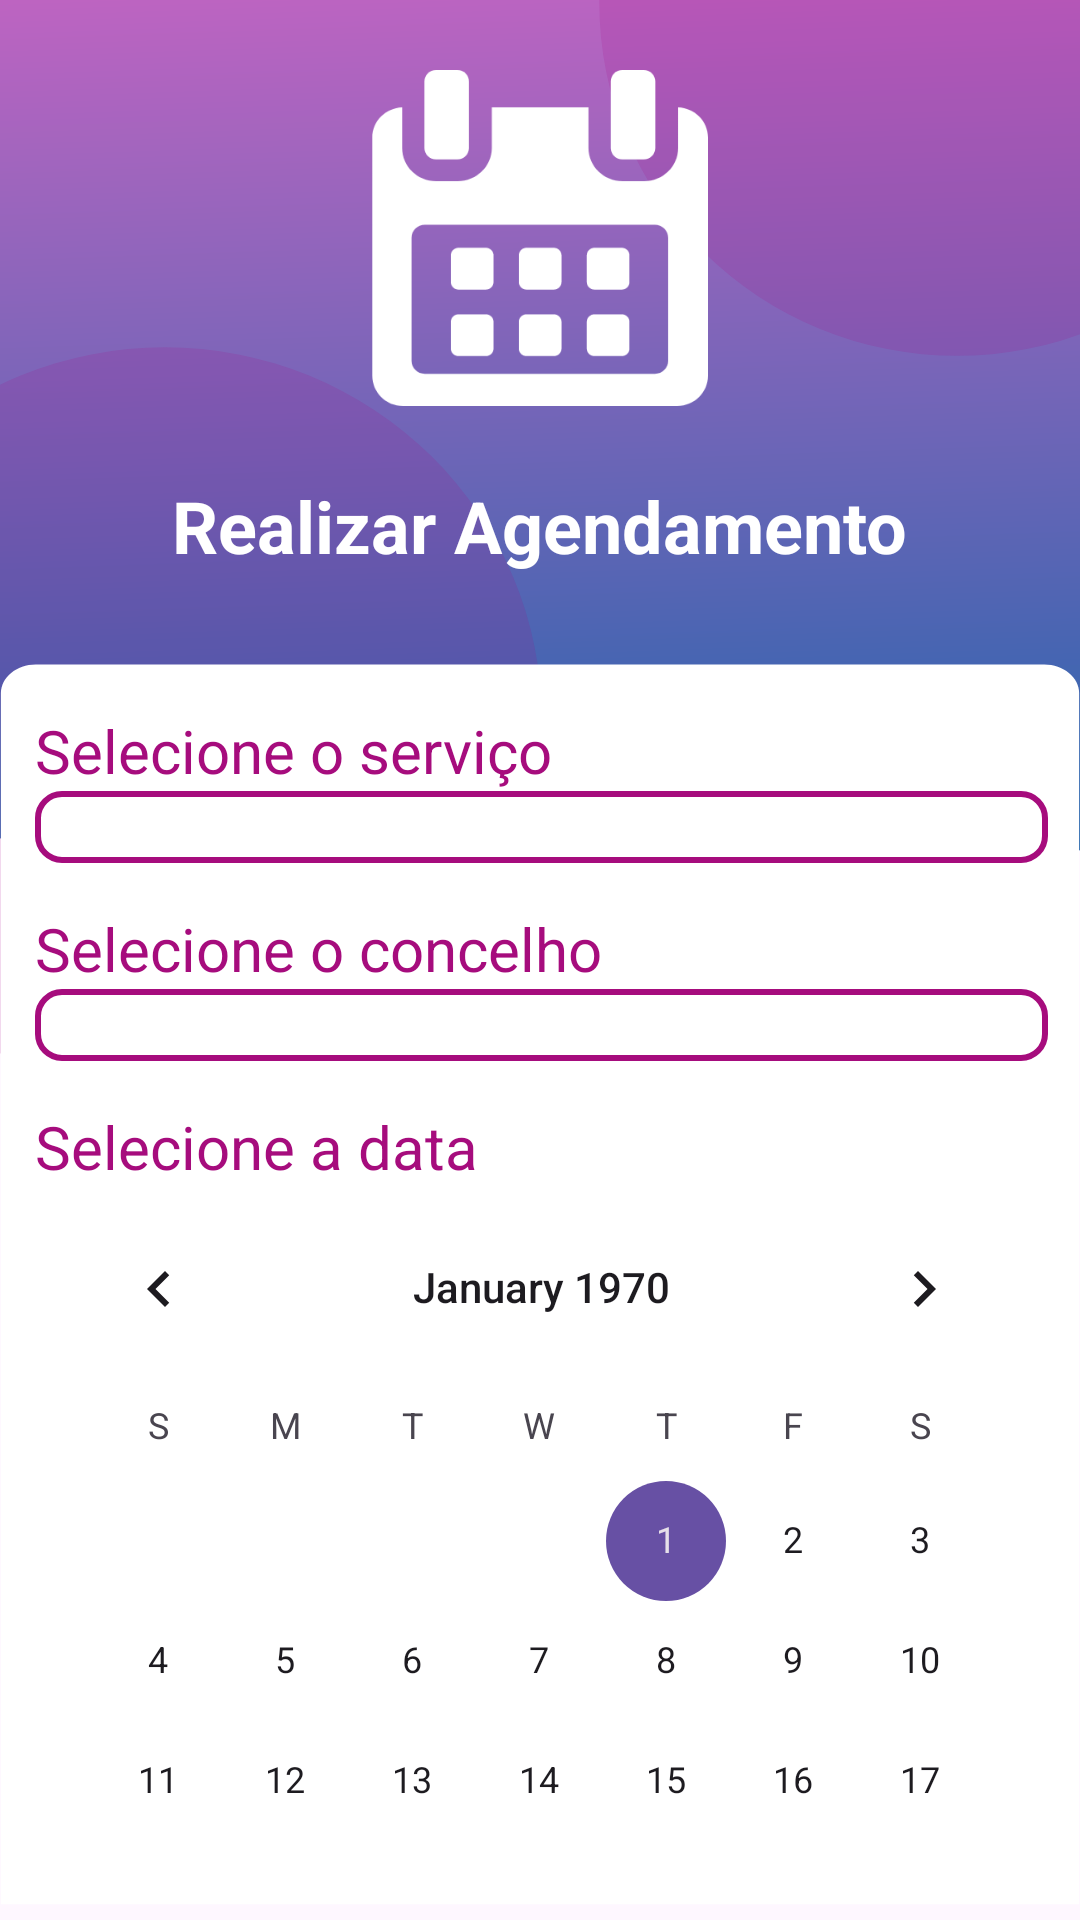

Here is an Android app screen rendered from its layout file. Give the layout XML and the strings, colors and styles it references.
<!-- AndroidManifest.xml: application theme Theme.Aimaidapp -->
<!-- res/layout/fragment_scheduling.xml -->
<?xml version="1.0" encoding="utf-8"?>
<androidx.constraintlayout.widget.ConstraintLayout xmlns:android="http://schemas.android.com/apk/res/android"
    xmlns:tools="http://schemas.android.com/tools"
    xmlns:app="http://schemas.android.com/apk/res-auto"
    android:layout_width="match_parent"
    android:layout_height="match_parent"
    android:background="@drawable/bg_aima_s"
    tools:context=".ui.view.SchedulingFragment">

    <ImageView
        android:id="@+id/imageViewID"
        android:layout_width="112dp"
        android:layout_height="120dp"
        app:layout_constraintBottom_toTopOf="@+id/textView"
        app:layout_constraintEnd_toEndOf="parent"
        app:layout_constraintStart_toStartOf="parent"
        app:layout_constraintTop_toTopOf="parent"
        app:srcCompat="@drawable/ic_calendarhome" />

    <TextView
        android:id="@+id/textView"
        android:layout_width="wrap_content"
        android:layout_height="wrap_content"

        android:layout_marginBottom="10dp"
        android:lineSpacingExtra="8sp"
        android:text="@string/RequestScheduling"
        android:textAlignment="center"
        android:textColor="@color/aima_white"
        android:textSize="24sp"
        android:textStyle="bold"
        app:layout_constraintBottom_toTopOf="@id/scrollView"
        app:layout_constraintEnd_toEndOf="parent"
        app:layout_constraintHorizontal_bias="0.497"
        app:layout_constraintStart_toStartOf="parent"
        app:layout_constraintTop_toBottomOf="@id/imageViewID" />

    <ScrollView
        android:id="@+id/scrollView"
        android:layout_width="369.54dp"
        android:layout_height="400dp"

        app:layout_constraintBottom_toBottomOf="parent"
        app:layout_constraintEnd_toEndOf="parent"
        app:layout_constraintStart_toStartOf="parent"
        app:layout_constraintTop_toBottomOf="@+id/textView"
        app:layout_constraintVertical_bias="0.25">

        <LinearLayout
            android:layout_width="match_parent"
            android:layout_height="wrap_content"
            android:orientation="vertical"
            android:padding="16dp">

            <LinearLayout
                android:id="@+id/inputNameService"
                android:layout_width="match_parent"
                android:layout_height="wrap_content"
                android:layout_marginBottom="15dp"
                android:orientation="vertical">

                <TextView
                    android:layout_width="wrap_content"
                    android:layout_height="wrap_content"
                    android:text="Selecione o serviço"
                    android:textColor="@color/aima_pink"
                    android:textSize="20sp" />

                <com.google.android.material.textfield.TextInputLayout
                    android:layout_width="match_parent"
                    android:layout_height="wrap_content"
                    app:boxBackgroundMode="none"
                    app:hintEnabled="false">

                    <Spinner
                        android:id="@+id/nameService_input"
                        android:layout_width="match_parent"
                        android:layout_height="wrap_content"
                        android:background="@drawable/edit_text_background_rounded"
                        android:hint="Selecione um concelho"
                        android:inputType="text"
                        android:padding="12dp"
                        android:textColor="@color/aima_blue"
                        android:textColorHint="@color/aima_blue" />
                </com.google.android.material.textfield.TextInputLayout>
            </LinearLayout>

            <LinearLayout
                android:id="@+id/inputCity"
                android:layout_width="match_parent"
                android:layout_height="wrap_content"
                android:layout_marginBottom="15dp"
                android:orientation="vertical">

                <TextView
                    android:layout_width="wrap_content"
                    android:layout_height="wrap_content"
                    android:text="Selecione o concelho"
                    android:textColor="@color/aima_pink"
                    android:textSize="20sp" />

                <com.google.android.material.textfield.TextInputLayout
                    android:layout_width="match_parent"
                    android:layout_height="wrap_content"
                    app:boxBackgroundMode="none"
                    app:hintEnabled="false">

                    <Spinner
                        android:id="@+id/city_input"
                        android:layout_width="match_parent"
                        android:layout_height="wrap_content"
                        android:background="@drawable/edit_text_background_rounded"
                        android:hint="Selecione um concelho"
                        android:inputType="text"
                        android:padding="12dp"
                        android:textColor="@color/aima_blue"
                        android:textColorHint="@color/aima_blue" />
                </com.google.android.material.textfield.TextInputLayout>
            </LinearLayout>

            <LinearLayout
                android:id="@+id/inputFreeDate"
                android:layout_width="match_parent"
                android:layout_height="wrap_content"
                android:layout_marginBottom="15dp"
                android:orientation="vertical">

                <TextView
                    android:layout_width="wrap_content"
                    android:layout_height="wrap_content"
                    android:text="Selecione a data"
                    android:textColor="@color/aima_pink"
                    android:textSize="20sp" />

                <com.google.android.material.textfield.TextInputLayout
                    android:layout_width="match_parent"
                    android:layout_height="wrap_content"
                    app:boxBackgroundMode="none"
                    app:hintEnabled="false">

                    <CalendarView
                        android:id="@+id/calendarView"
                        android:layout_width="match_parent"
                        android:layout_height="300dp"
                        app:layout_constraintTop_toBottomOf="@id/inputCity" />

                </com.google.android.material.textfield.TextInputLayout>
            </LinearLayout>

            <LinearLayout
                android:id="@+id/inputCityUnit"
                android:layout_width="match_parent"
                android:layout_height="wrap_content"
                android:layout_marginBottom="15dp"
                android:orientation="vertical">

                <TextView
                    android:layout_width="wrap_content"
                    android:layout_height="wrap_content"
                    android:text="Selecione a unidade"
                    android:textColor="@color/aima_pink"
                    android:textSize="20sp" />

                <com.google.android.material.textfield.TextInputLayout
                    android:layout_width="match_parent"
                    android:layout_height="wrap_content"
                    app:boxBackgroundMode="none"
                    app:hintEnabled="false">

                    <Spinner
                        android:id="@+id/cityUnit_input"
                        android:layout_width="match_parent"
                        android:layout_height="wrap_content"
                        android:background="@drawable/edit_text_background_rounded"
                        android:hint="Selecione o horário"
                        android:inputType="text"
                        android:padding="12dp"
                        android:textColor="@color/aima_blue"
                        android:textColorHint="@color/aima_blue" />
                </com.google.android.material.textfield.TextInputLayout>
            </LinearLayout>

            <LinearLayout
                android:id="@+id/inputHourService"
                android:layout_width="match_parent"
                android:layout_height="wrap_content"
                android:layout_marginBottom="15dp"
                android:orientation="vertical">

                <TextView
                    android:layout_width="wrap_content"
                    android:layout_height="wrap_content"
                    android:text="Selecione o horário"
                    android:textColor="@color/aima_pink"
                    android:textSize="20sp" />

                <com.google.android.material.textfield.TextInputLayout
                    android:layout_width="match_parent"
                    android:layout_height="wrap_content"
                    app:boxBackgroundMode="none"
                    app:hintEnabled="false">

                    <Spinner
                        android:id="@+id/hourService_input"
                        android:layout_width="match_parent"
                        android:layout_height="wrap_content"
                        android:background="@drawable/edit_text_background_rounded"
                        android:hint="Selecione o horário"
                        android:inputType="text"
                        android:padding="12dp"
                        android:textColor="@color/aima_blue"
                        android:textColorHint="@color/aima_blue" />
                </com.google.android.material.textfield.TextInputLayout>
            </LinearLayout>


            <com.google.android.material.button.MaterialButton
                android:id="@+id/registerSchedulingButton"
                android:layout_width="337dp"
                android:layout_height="62dp"
                android:layout_marginTop="20dp"
                android:background="@drawable/aima_gradient_primary"
                android:text="REGISTAR"
                android:textAppearance="@style/TextAppearance.AppCompat.Large"
                android:textColor="@android:color/white"
                android:textSize="20sp"
                app:backgroundTint="@null"
                app:cornerRadius="50dp"
                app:layout_constraintBottom_toBottomOf="parent"
                app:layout_constraintEnd_toEndOf="parent"
                app:layout_constraintStart_toStartOf="parent"
                app:rippleColor="@android:color/white"
                app:strokeWidth="0dp" />

        </LinearLayout>
    </ScrollView>


</androidx.constraintlayout.widget.ConstraintLayout>
<!-- resources referenced by this layout -->
<resources>
  <color name="aima_blue">#1366AB</color>
  <color name="aima_pink">#A60C7D</color>
  <color name="aima_white">#FFFFFFFF</color>
  <!-- drawable aima_gradient_primary (drawable) -->
  <?xml version="1.0" encoding="utf-8"?>
  <shape xmlns:android="http://schemas.android.com/apk/res/android"
      android:shape="rectangle">
      <gradient
          android:angle="100"
          android:startColor="@color/aima_purple"
          android:endColor="@color/aima_blue"
          android:type="linear" />
      <corners android:radius="50dp"/>
  </shape>
  <!-- drawable bg_aima_s (drawable) -->
  <vector xmlns:android="http://schemas.android.com/apk/res/android"
      xmlns:aapt="http://schemas.android.com/aapt"
      android:width="619dp"
      android:height="1338dp"
      android:viewportWidth="619"
      android:viewportHeight="1338">
    <path
        android:pathData="M568.3,598H75.7C19.3,598 -26.5,579.2 -26.5,555.9V19.1C-26.5,-4.2 19.3,-23 75.7,-23H568.3C624.7,-23 670.5,-4.2 670.5,19.1V555.8C670.5,579.2 624.7,598 568.3,598Z">
      <aapt:attr name="android:fillColor">
        <gradient 
            android:startX="324.4"
            android:startY="-126"
            android:endX="358.9"
            android:endY="674.9"
            android:type="linear">
          <item android:offset="0" android:color="#FFD964C5"/>
          <item android:offset="1" android:color="#FF1366AB"/>
        </gradient>
      </aapt:attr>
    </path>
    <path
        android:pathData="M-121.5,501a216,259 0,1 0,432 0a216,259 0,1 0,-432 0z"
        android:strokeAlpha="0.15"
        android:fillColor="#A60C7D"
        android:fillAlpha="0.15"/>
    <path
        android:pathData="M343.5,2a205,246 0,1 0,410 0a205,246 0,1 0,-410 0z"
        android:strokeAlpha="0.15"
        android:fillColor="#A60C7D"
        android:fillAlpha="0.15"/>
    <path
        android:pathData="M0.5,483C0.5,472 9.5,463 20.5,463H598.5C609.5,463 618.5,472 618.5,483V1327H0.5V483Z"
        android:fillColor="#ffffff"/>
  </vector>
  <!-- drawable edit_text_background_rounded (drawable) -->
  <?xml version="1.0" encoding="utf-8"?>
  <shape xmlns:android="http://schemas.android.com/apk/res/android">
      <solid android:color="@color/aima_white" />
      <corners android:radius="8dp" />
      <stroke
          android:width="2dp"
          android:color="@color/aima_pink" />
  </shape>
  <!-- drawable ic_calendarhome: vector/xml drawable (drawable, 2933 chars, omitted) -->
  <string name="RequestScheduling">Realizar Agendamento</string>
  <style name="Theme.Aimaidapp" parent="Base.Theme.Aimaidapp" />
  <color name="aima_purple">#d964c5</color>
  <style name="Base.Theme.Aimaidapp" parent="Theme.Material3.DayNight.NoActionBar">
          
          
      </style>
</resources>
